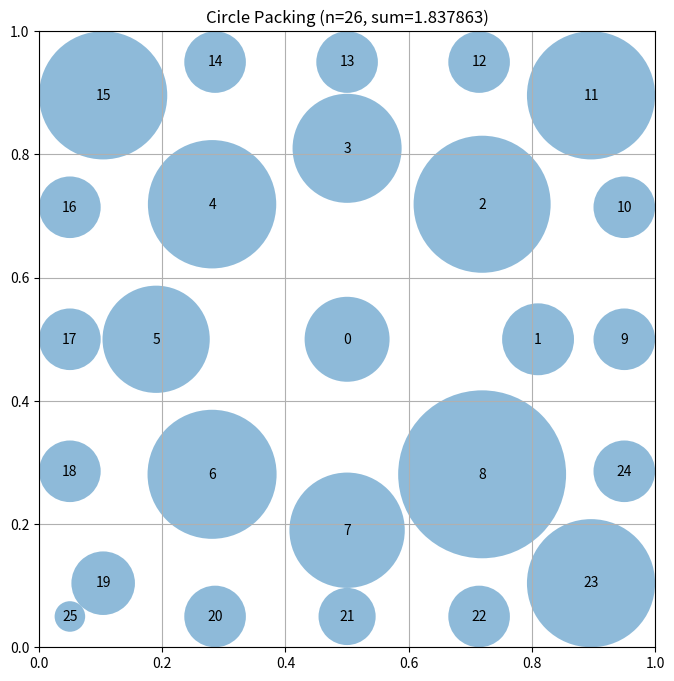

This figure's Python source:
# EVOLVE-BLOCK-START
"""Constructor-based circle packing for n=26 circles"""
import numpy as np


def construct_packing():
    """
    Construct a specific arrangement of 26 circles in a unit square
    that attempts to maximize the sum of their radii.

    Returns:
        Tuple of (centers, radii, sum_of_radii)
        centers: np.array of shape (26, 2) with (x, y) coordinates
        radii: np.array of shape (26) with radius of each circle
        sum_of_radii: Sum of all radii
    """
    # Initialize arrays for 26 circles
    n = 26
    centers = np.zeros((n, 2))

    # Strategy: Two-ring with 8+16 - fine-tune radii
    # Initialize centers array
    centers = np.zeros((n, 2))

    # Place a large circle in the center
    centers[0] = [0.5, 0.5]

    # Place 8 circles around it in a ring
    ring1_radius = 0.31
    for i in range(8):
        angle = 2 * np.pi * i / 8
        centers[i + 1] = [0.5 + ring1_radius * np.cos(angle), 0.5 + ring1_radius * np.sin(angle)]

    # Place 16 more circles in an outer ring
    ring2_radius = 0.56
    for i in range(16):
        angle = 2 * np.pi * i / 16
        centers[i + 9] = [0.5 + ring2_radius * np.cos(angle), 0.5 + ring2_radius * np.sin(angle)]

    # Clip to ensure everything is inside the unit square with margin
    centers = np.clip(centers, 0.05, 0.95)

    # Compute maximum valid radii for this configuration
    radii = compute_max_radii(centers)

    # Calculate the sum of radii
    sum_radii = np.sum(radii)

    return centers, radii, sum_radii


def compute_max_radii(centers):
    """
    Compute the maximum possible radii for each circle position
    such that they don't overlap and stay within the unit square.

    Args:
        centers: np.array of shape (n, 2) with (x, y) coordinates

    Returns:
        np.array of shape (n) with radius of each circle
    """
    n = centers.shape[0]
    radii = np.ones(n)

    # First, limit by distance to square borders
    for i in range(n):
        x, y = centers[i]
        # Distance to borders
        radii[i] = min(x, y, 1 - x, 1 - y)

    # Then, limit by distance to other circles
    # Each pair of circles with centers at distance d can have
    # sum of radii at most d to avoid overlap
    for i in range(n):
        for j in range(i + 1, n):
            dist = np.sqrt(np.sum((centers[i] - centers[j]) ** 2))

            # If current radii would cause overlap
            if radii[i] + radii[j] > dist:
                # Scale both radii proportionally
                scale = dist / (radii[i] + radii[j])
                radii[i] *= scale
                radii[j] *= scale

    return radii


# EVOLVE-BLOCK-END


# This part remains fixed (not evolved)
def run_packing():
    """Run the circle packing constructor for n=26"""
    centers, radii, sum_radii = construct_packing()
    return centers, radii, sum_radii


def visualize(centers, radii):
    """
    Visualize the circle packing

    Args:
        centers: np.array of shape (n, 2) with (x, y) coordinates
        radii: np.array of shape (n) with radius of each circle
    """
    import matplotlib.pyplot as plt
    from matplotlib.patches import Circle

    fig, ax = plt.subplots(figsize=(8, 8))

    # Draw unit square
    ax.set_xlim(0, 1)
    ax.set_ylim(0, 1)
    ax.set_aspect("equal")
    ax.grid(True)

    # Draw circles
    for i, (center, radius) in enumerate(zip(centers, radii)):
        circle = Circle(center, radius, alpha=0.5)
        ax.add_patch(circle)
        ax.text(center[0], center[1], str(i), ha="center", va="center")

    plt.title(f"Circle Packing (n={len(centers)}, sum={sum(radii):.6f})")
    plt.show()


if __name__ == "__main__":
    centers, radii, sum_radii = run_packing()
    print(f"Sum of radii: {sum_radii}")
    # AlphaEvolve improved this to 2.635

    # Uncomment to visualize:
    visualize(centers, radii)
